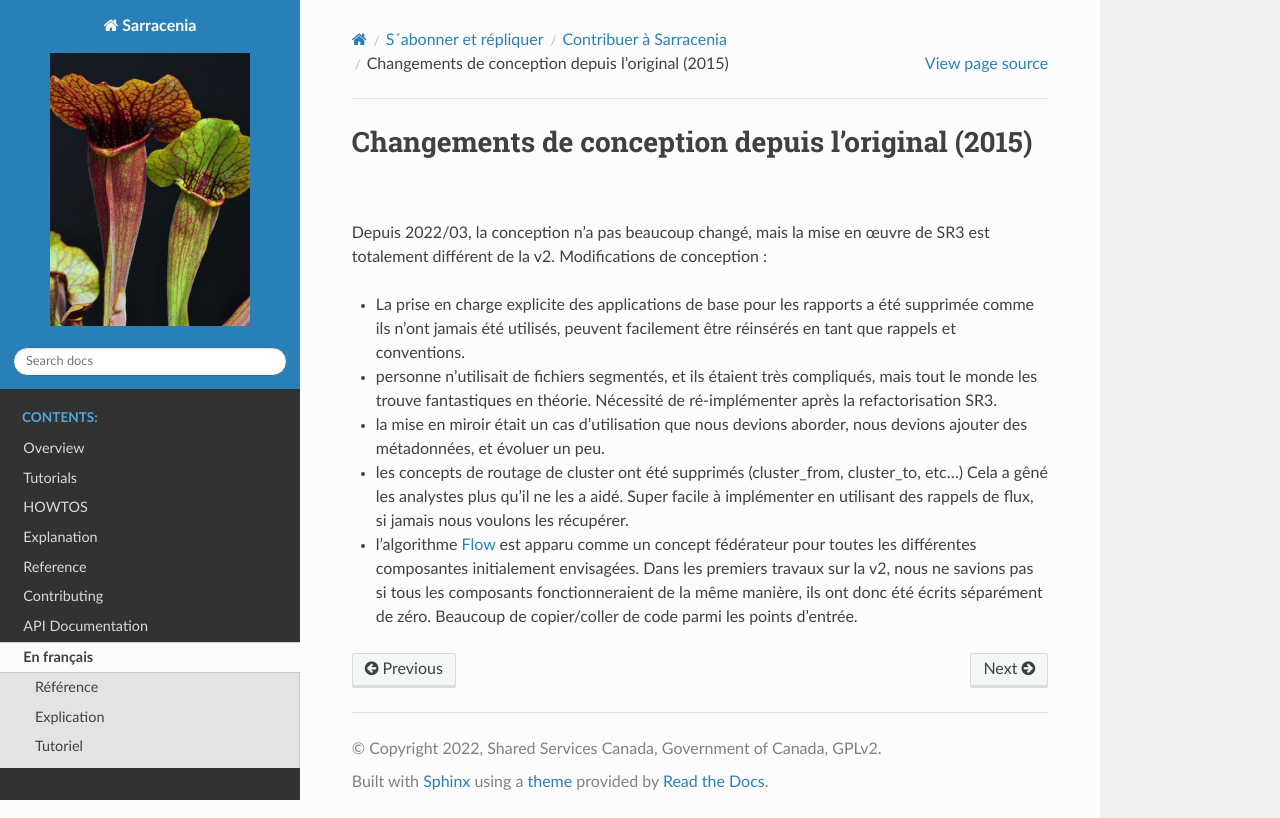

repository: MetPX/sarracenia · page: fr/Contribution/Évolution.html · generator: sphinx


Changements de conception depuis l’original (2015)
==================================================

Depuis 2022/03, la conception n’a pas beaucoup changé, mais la mise en œuvre de SR3
est totalement différent de la v2. Modifications de conception :

* La prise en charge explicite des applications de base pour les rapports a été supprimée
  comme ils n’ont jamais été utilisés, peuvent facilement être réinsérés en tant que rappels
  et conventions.
* personne n’utilisait de fichiers segmentés, et ils étaient très compliqués,
  mais tout le monde les trouve fantastiques en théorie. Nécessité de ré-implémenter
  après la refactorisation SR3.
* la mise en miroir était un cas d’utilisation que nous devions aborder, nous devions ajouter des métadonnées,
  et évoluer un peu.
* les concepts de routage de cluster ont été supprimés (cluster_from, cluster_to, etc...)
  Cela a gêné les analystes plus qu’il ne les a aidé. Super facile à
  implémenter en utilisant des rappels de flux, si jamais nous voulons les récupérer.
* l’algorithme `Flow <.. /Explication/Concepts.html#the-flow-algorithm>`_ est apparu comme un concept
  fédérateur pour toutes les différentes composantes initialement envisagées. Dans les premiers travaux
  sur la v2, nous ne savions pas si tous les composants fonctionneraient de la même manière, ils ont donc
  été écrits séparément de zéro. Beaucoup de copier/coller de code parmi les points d’entrée.
